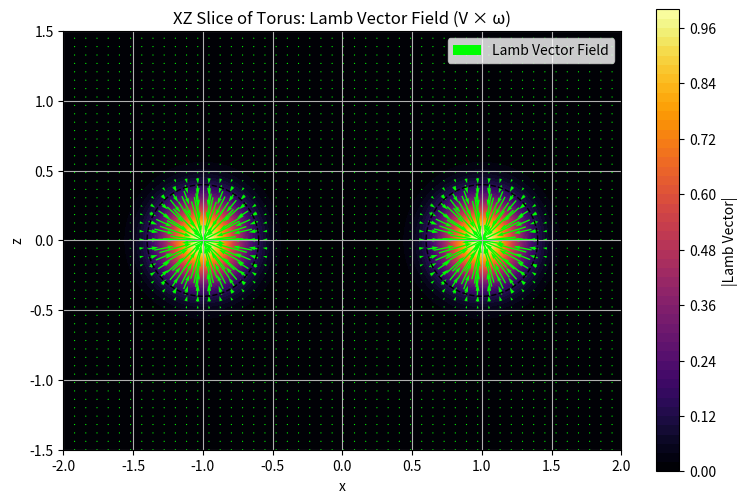

Here is the Python script that generated this plot:
import numpy as np
import matplotlib.pyplot as plt

# Torus parameters
R0 = 1.0   # Major radius
r0 = 0.4   # Minor radius
V0 = 1.0   # Toroidal velocity magnitude

# Grid in X-Z plane
x = np.linspace(-2, 2, 300)
z = np.linspace(-1.5, 1.5, 300)
X, Z = np.meshgrid(x, z)

# Distance from torus sleeves at x = ±R0
dist1 = np.sqrt((X - R0)**2 + Z**2)
dist2 = np.sqrt((X + R0)**2 + Z**2)

# Velocity profile (only y-component)
V1 = V0 * np.exp(-(dist1 / r0)**2)
V2 = -V0 * np.exp(-(dist2 / r0)**2)
Vy = V1 + V2

# Vorticity components (in-plane, X and Z)
theta1 = np.arctan2(Z, X - R0)
theta2 = np.arctan2(Z, X + R0)

# Vorticity vectors
W1_x = -np.sin(theta1) * V1
W1_z = np.cos(theta1) * V1
W2_x = -np.sin(theta2) * V2
W2_z = np.cos(theta2) * V2
Wx = W1_x + W2_x
Wz = W1_z + W2_z

# Lamb vector: L = V x W
# Since V = (0, Vy, 0), W = (Wx, 0, Wz), then:
# L = Vy * (-Wz, 0, Wx)
Lx = -Vy * Wz
Lz = Vy * Wx

# Plotting
fig, ax = plt.subplots(figsize=(9, 6))

# Background: magnitude of Lamb vector
L_mag = np.sqrt(Lx**2 + Lz**2)
contour = ax.contourf(X, Z, L_mag, levels=50, cmap='inferno')
cbar = plt.colorbar(contour, ax=ax, label='|Lamb Vector|')

# Arrows: Lamb vector field in X-Z plane
skip = (slice(None, None, 6), slice(None, None, 6))
ax.quiver(X[skip], Z[skip], Lx[skip], Lz[skip], color='lime', pivot='middle', scale=10, label='Lamb Vector Field')

# Draw torus sleeves
theta = np.linspace(0, 2*np.pi, 200)
for xc in [-R0, R0]:
    ax.plot(xc + r0 * np.cos(theta), r0 * np.sin(theta), 'k--', linewidth=1)

ax.set_title('XZ Slice of Torus: Lamb Vector Field (V × ω)')
ax.set_xlabel('x')
ax.set_ylabel('z')
ax.set_aspect('equal')
plt.grid(True)
plt.legend()
plt.show()
